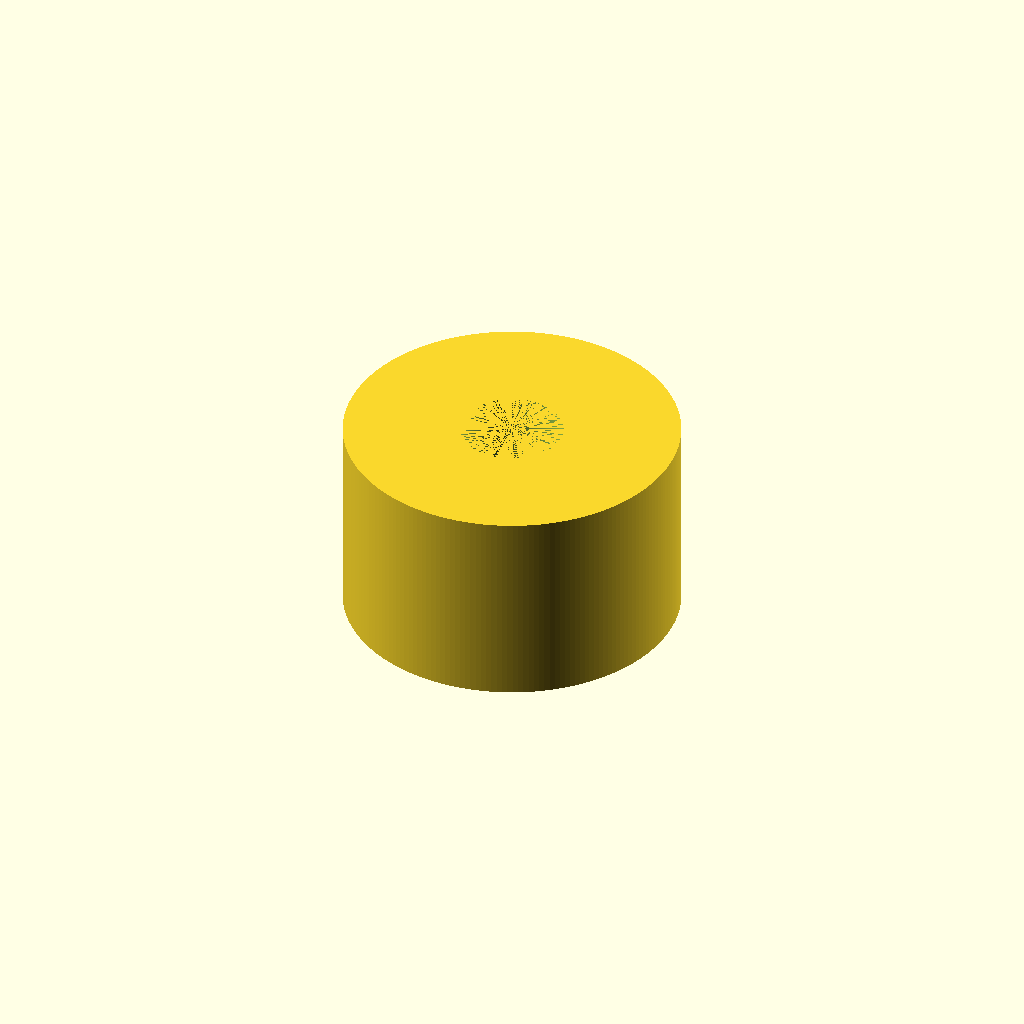
Cell 1: rendered with the file's own defaults.
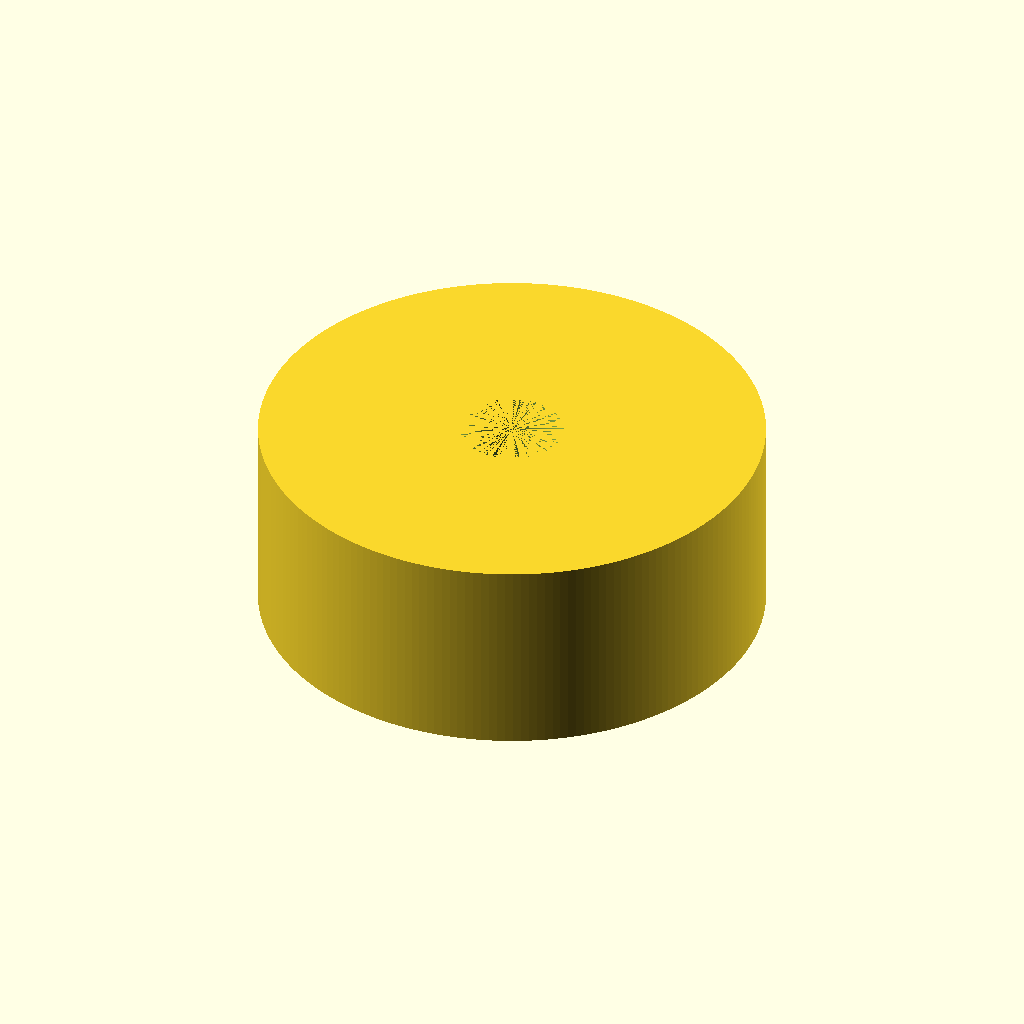
Cell 2: the "embase_D15" preset from the model's presets file.
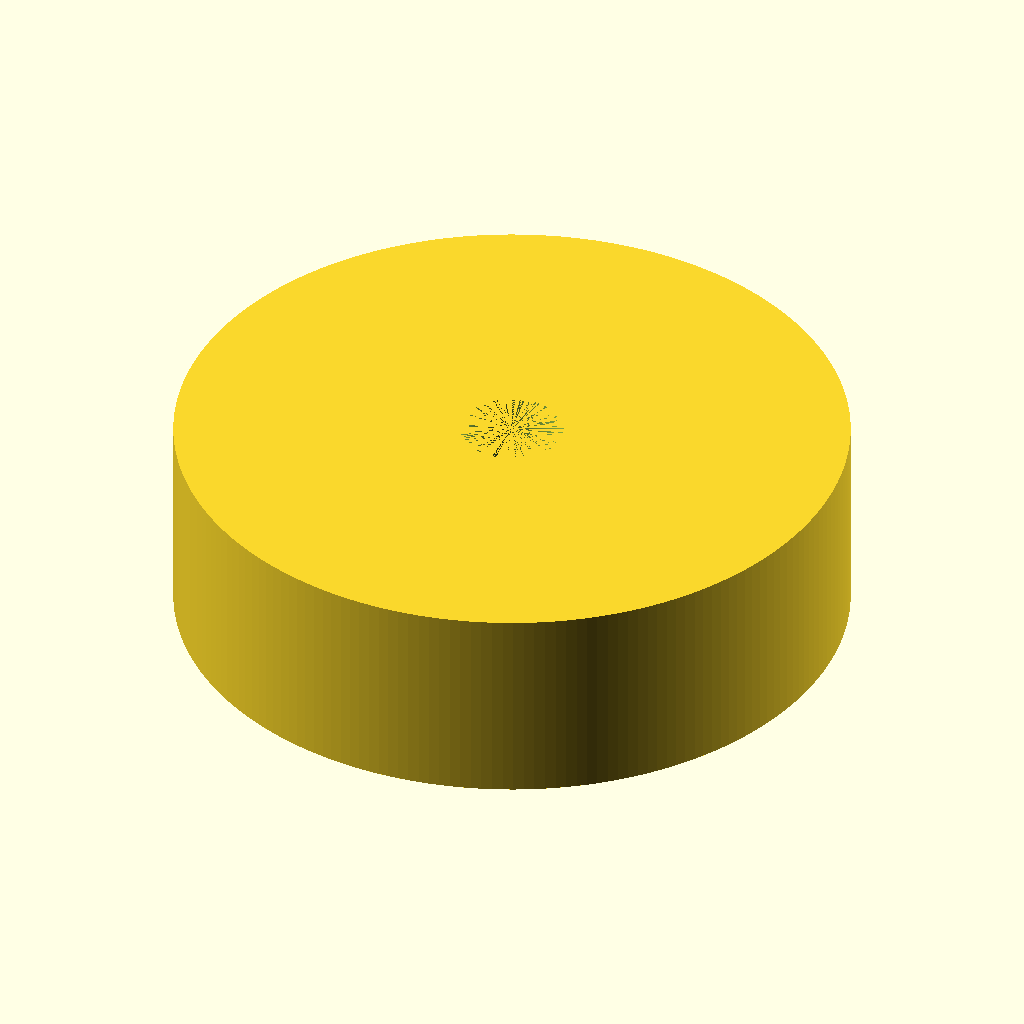
Cell 3 — preset "embase_D20".
All cells are drawn from one camera (rotation 55°, 0°, 25°, orthographic, colour scheme Cornfield), so only the parameter changes between them.
The OpenSCAD source (embase/embase.scad):

height=6;
diameter=10;
hole_height=3.2;
hole_diameter=3.05;


/* [Animation] */
// resolution
$fn=200;

/* [Animation] */
// rotating animation
animation_rotation = false;

/* [Hidden] */
is_animated = animation_rotation;
$vpt = is_animated?[0, 0, 0]:$vpt;
$vpr = is_animated?[60, 0, animation_rotation?(365 * $t):45]:$vpr;  // animation rotate around the object
$vpd = is_animated?200:$vpd;

difference() {
    cylinder(h=height, d=diameter);
    translate([0,0,height-hole_height])
        cylinder(h=hole_height, d=hole_diameter);
}
Customizer parameters (derived from the source; name, type, default, range or options):
height: number, default 6
diameter: number, default 10
hole_height: number, default 3.2
hole_diameter: number, default 3.05
animation_rotation: bool, default false
